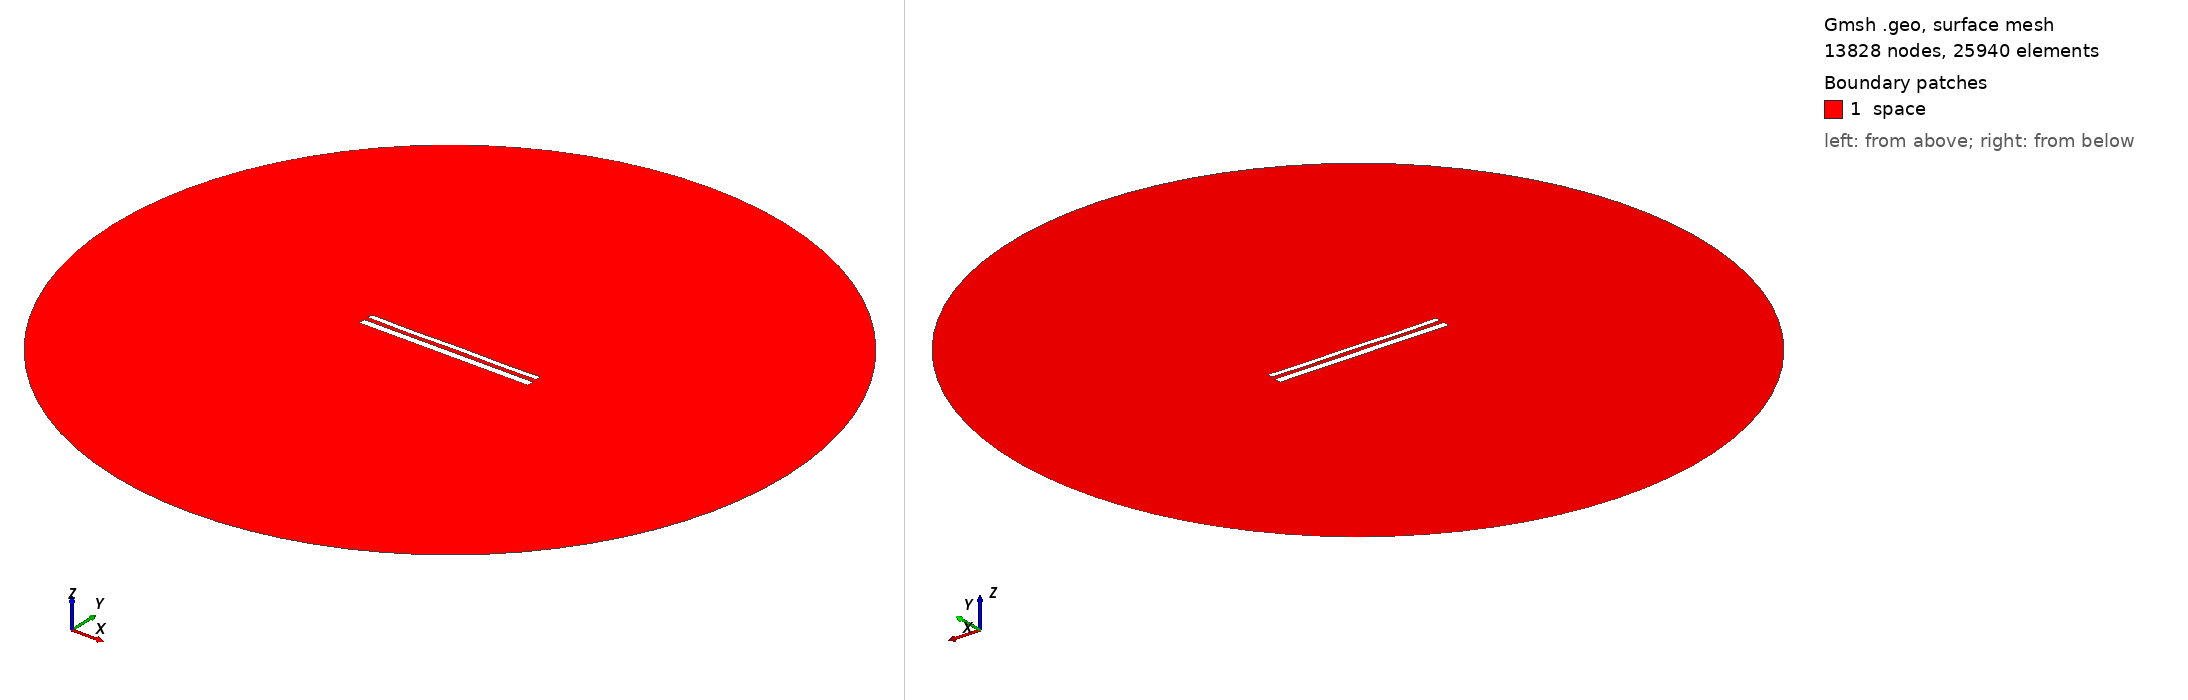

Gmsh geometry script, surface-meshed: 13828 nodes, 25940 surface elements. Boundary patches (legend numbers): 1 space. Left view from above one corner, right view from below the opposite corner. Legend entries are the model's physical surfaces. The drawing asked Gmsh for element sizes between 1% and 20% of the model's largest extent; the script's own settings can give other sizes.

=== 12031.geo (drawn) ===
//---------------------------------------
// Geometry kernel
//---------------------------------------

SetFactory("OpenCASCADE");



//---------------------------------------
// Parameters of the geometry
//---------------------------------------

// Overetch of the upper plate
overetch = 0.375;

// Distance between the plates
distance = 2.5;

// Discretization over the x axis (for the deformation)
nx = 50; 

// Length of the plate
L = 100 - overetch; 

// Number of modes
n = 4; 

// 1st mode coefficient
coeff(1) = -0.075;
beta(1) = 0.596864 * 3.1415926535 / L;

// 2nd mode coefficient
coeff(2) = -0.075;
beta(2) = 1.49418 * 3.1415926535 / L;

// 3rd mode coefficient
coeff(3) = -0.075;
beta(3) = 2.50025 * 3.1415926535 / L;

// 4th mode coefficient
coeff(4) = -0.15;
beta(4) = 3.49999 * 3.1415926535 / L;



//---------------------------------------
// Upper plate (deformed rectangle)
//---------------------------------------

// Coordiantes of the upper plate
xmin = -50;
xmax = 50 - overetch;

// Height of the upper plate
yheight = 4 - 2 * overetch;

// Indexes of the points
UpperID[] = {};
LowerID[] = {};
LeftID[] = {};
RightID[] = {};

// Point index
p = 1;

// Horizontal edges
For i In {1:nx}
    x = xmin + (i-1)*(xmax - xmin)/(nx-1);

    y_bottom = distance / 2 + overetch;
    For j In {1:n}
        C = (Cosh(beta(j)*L) + Cos(beta(j)*L)) / (Sinh(beta(j)*L) + Sin(beta(j)*L));
        y_bottom  = y_bottom + coeff(j) * (Cosh(beta(j)*(x+50)) - Cos(beta(j)*(x+50)) - C * (Sinh(beta(j)*(x+50)) - Sin(beta(j)*(x+50))));
    EndFor

    y_top = y_bottom + yheight;

    Point(p) = {x, y_top, 0, 1.0};
    UpperID[i] = p;
    p = p + 1;

    Point(p) = {x, y_bottom, 0, 1.0};
    LowerID[i] = p;
    p = p + 1;
EndFor

// Create point lists
UpperPts[] = {}; LowerPts[] = {};
For i In {1:nx}
  UpperPts[] += {UpperID[i]};
  LowerPts[] += {LowerID[i]};
EndFor

// Build splines
Spline(1) = {UpperPts[]};
Spline(2) = {LowerPts[]};
Line(3) = {LowerPts[nx-1], UpperPts[nx-1]};
Line(4) = {LowerPts[0], UpperPts[0]};

// Build the plane surface
Curve Loop(1) = {2, 3, -1, -4};
Plane Surface(1) = {1};



//---------------------------------------
// Lower plate (rectangle)
//---------------------------------------

// Vertices
Point(1001) = {-50, -1, 0, 1.0};
Point(1002) = { 50, -1, 0, 1.0};
Point(1003) = { 50,  -5, 0, 1.0};
Point(1004) = {-50,  -5, 0, 1.0};

// Edges
Line(5) = {1001, 1002};
Line(6) = {1002, 1003};
Line(7) = {1003, 1004};
Line(8) = {1004, 1001};

// Plane surface
Line Loop(2) = {5, 6, 7, 8};
Plane Surface(2) = {2}; 



//---------------------------------------
// Outer (fictious) boundary
//---------------------------------------

// Points
Point(1005) = {0, 0, 0};       // Center
Point(1006) = {200, 0, 0};     // Start point
Point(1007) = {0, 200, 0};     // 90 degrees
Point(1008) = {-200, 0, 0};    // 180 degrees
Point(1009) = {0, -200, 0};    // 270 degrees

// Circle arcs (each needs start, center, end)
Circle(9) = {1006, 1005, 1007};
Circle(10) = {1007, 1005, 1008};
Circle(11) = {1008, 1005, 1009};
Circle(12) = {1009, 1005, 1006};

// Plane surface for the entire domain
Curve Loop(3) = {9, 10, 11, 12};
Surface(3) = {3};

// Subtract the plates from the whole domain to obtain the actual domain where we want to solve the equations
BooleanDifference{ Surface{3}; Delete; }{ Surface{1}; Surface{2}; Delete; }




//---------------------------------------
// Transfinite Lines/Curves
//---------------------------------------

// Set the number of points on the boundaries
r = 7;

// Plates
Transfinite Curve {1, 2} = 50*r Using Progression 1;
Transfinite Curve {3, 4} = 2*r Using Progression 1;
Transfinite Line {5, 7} = 50*r Using Progression 1;
Transfinite Line {6, 8} = 2*r Using Progression 1;

// Outer boundary
Transfinite Line {9, 10, 11, 12} = 20 Using Progression 1;



//---------------------------------------
// Physical groups
//---------------------------------------                

// Physical curves (boundaries)
Physical Line("force_segment", 10) = {2};
Physical Line("upper_plate", 11) = {1, 3, 4};
Physical Line("lower_plate", 12) = {5, 6, 7, 8};
Physical Line("boundary", 20) = {9, 10, 11, 12};

// Physical Surfaces
Physical Surface("space", 30) = {3};



//---------------------------------------
// 6. Generate the Mesh
//---------------------------------------

// 2D mesh generation
Mesh 2;
